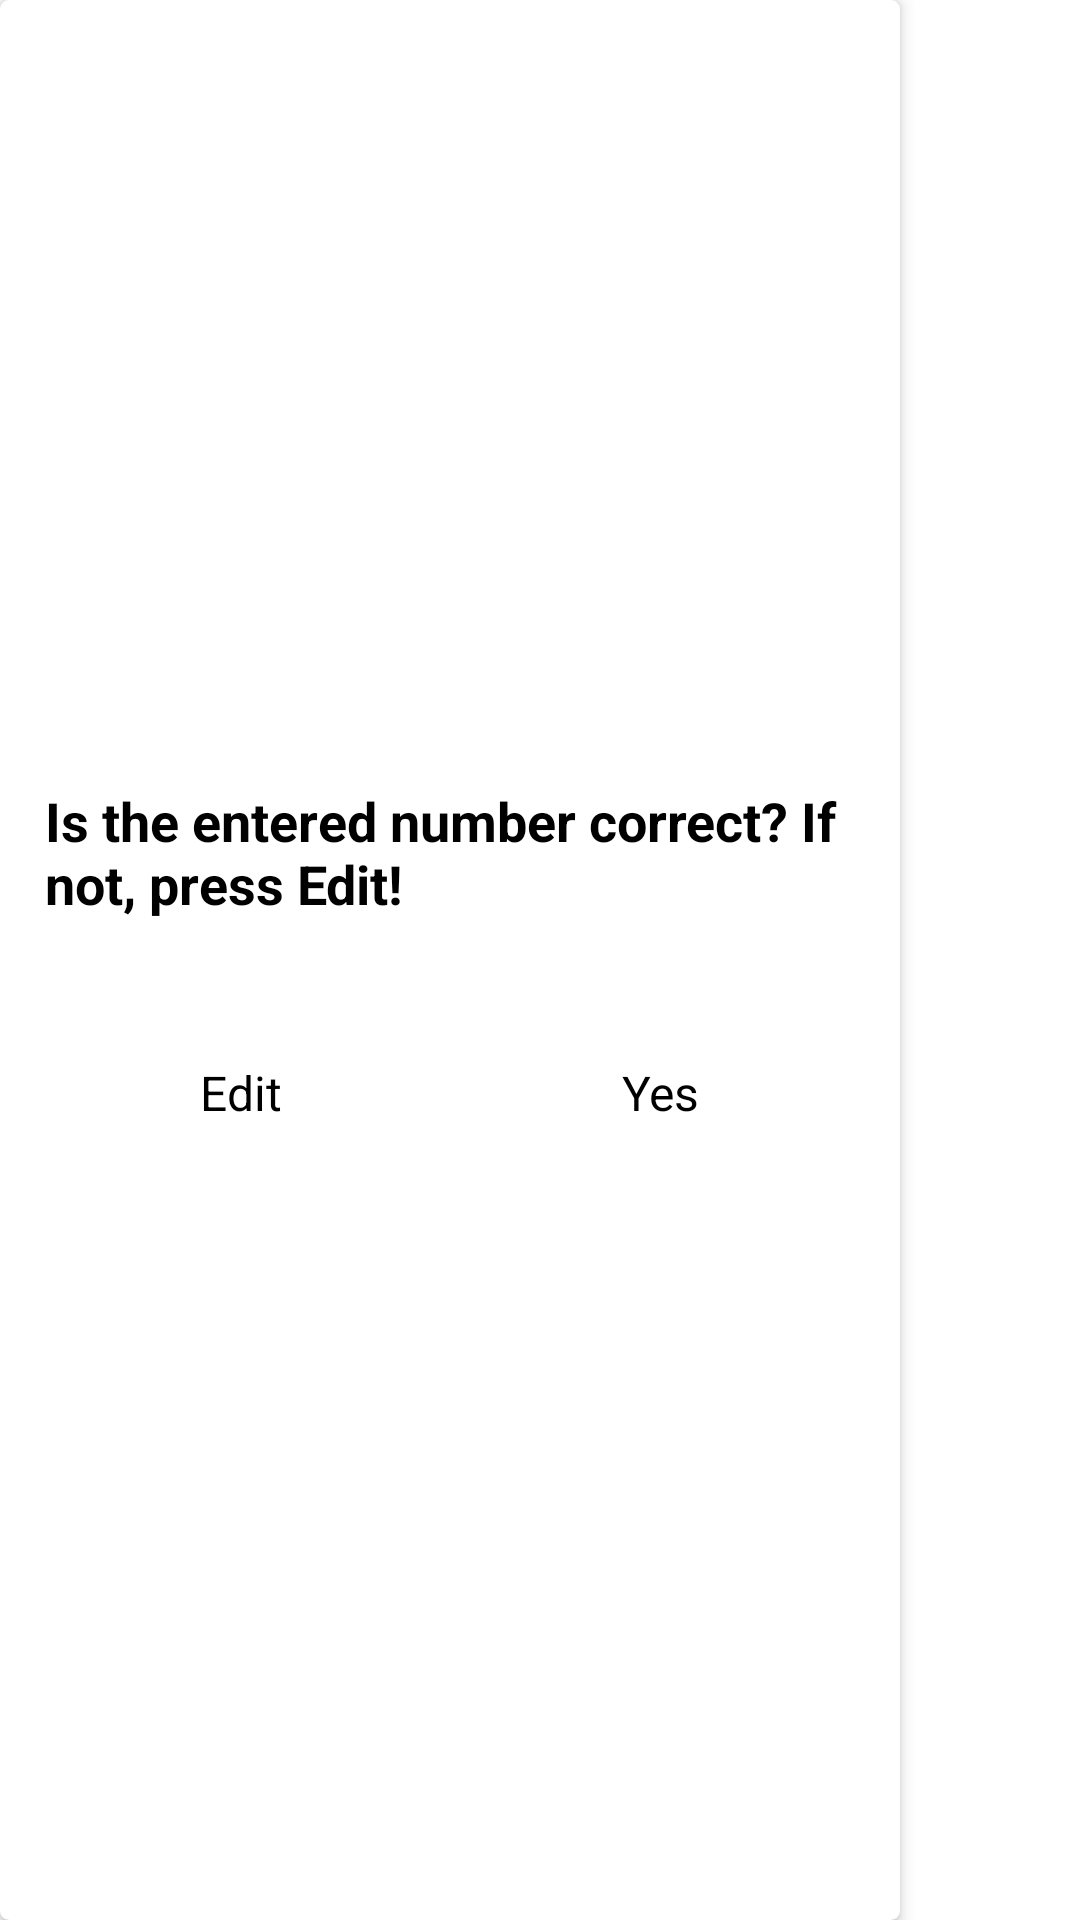

Write the Android layout XML for this screen, with the resource values it uses.
<!-- AndroidManifest.xml: application theme Theme.GossipMessenger -->
<!-- res/layout/dialog_check_number.xml -->
<?xml version="1.0" encoding="utf-8"?>
<FrameLayout xmlns:android="http://schemas.android.com/apk/res/android"
    xmlns:app="http://schemas.android.com/apk/res-auto"
    android:layout_width="match_parent"
    android:layout_height="match_parent"
    xmlns:tools="http://schemas.android.com/tools">

    <androidx.cardview.widget.CardView
        android:layout_width="300dp"
        android:layout_height="match_parent"
        android:background="@drawable/shape_dialog_rounded"
        app:cardCornerRadius="3dp"
        app:cardElevation="3dp">

        <LinearLayout
            android:layout_width="match_parent"
            android:layout_height="match_parent"
            android:gravity="center"
            android:orientation="vertical"
            android:padding="10dp">

            <TextView
                android:id="@+id/tvDialogTitle"
                android:layout_width="match_parent"
                android:layout_height="wrap_content"
                android:padding="5dp"
                android:text="@string/is_the_entered_number_correct_if_not_press_edit"
                android:textColor="@color/black"
                android:textSize="18sp"
                android:textStyle="bold" />

            <TextView
                android:id="@+id/tvEditNumber"
                android:layout_width="wrap_content"
                android:layout_height="wrap_content"
                tools:text="+91-9868208615"
                android:textSize="16sp"
                android:textStyle="bold"
                android:textColor="@color/grey"
                />

            <LinearLayout
                android:layout_width="match_parent"
                android:layout_height="40dp"
                android:layout_marginTop="10dp"
                android:orientation="horizontal">

                <TextView
                    android:id="@+id/tv_edit"
                    android:layout_width="match_parent"
                    android:layout_height="match_parent"
                    android:layout_weight="1"
                    android:background="?attr/selectableItemBackground"
                    android:gravity="center"
                    android:padding="10dp"
                    android:text="@string/edit"
                    android:textColor="@color/black"
                    android:textSize="16sp" />

                <TextView
                    android:id="@+id/tv_Yes"
                    android:layout_width="match_parent"
                    android:layout_height="match_parent"
                    android:layout_weight="1"
                    android:background="?attr/selectableItemBackground"
                    android:gravity="center"
                    android:padding="10dp"
                    android:text="@string/Yes"
                    android:textColor="@color/black"
                    android:textSize="16sp" />
            </LinearLayout>
        </LinearLayout>
    </androidx.cardview.widget.CardView>
</FrameLayout>
<!-- resources referenced by this layout -->
<resources>
  <color name="black">#FF000000</color>
  <color name="grey">#696969</color>
  <!-- drawable shape_dialog_rounded (drawable-v24) -->
  <?xml version="1.0" encoding="utf-8"?>
  <shape xmlns:android="http://schemas.android.com/apk/res/android"
      android:shape="rectangle">
  
      <gradient
          android:angle="360"
          android:endColor="@color/splash_font"
          android:startColor="@color/splash_background"
          android:type="linear" />
  
      <corners android:radius="10dp" />
  </shape>
  <string name="Yes">Yes</string>
  <string name="edit">Edit</string>
  <string name="is_the_entered_number_correct_if_not_press_edit">Is the entered number correct? If not, press Edit!</string>
  <style name="Theme.GossipMessenger" parent="Theme.MaterialComponents.DayNight.DarkActionBar">
          
          <item name="colorPrimary">@color/purple_500</item>
          <item name="colorPrimaryVariant">@color/purple_700</item>
          <item name="colorOnPrimary">@color/white</item>
          
          <item name="colorSecondary">@color/teal_200</item>
          <item name="colorSecondaryVariant">@color/teal_700</item>
          <item name="colorOnSecondary">@color/black</item>
          
          <item name="android:statusBarColor" tools:targetApi="l">?attr/colorPrimaryVariant</item>
          
      </style>
  <color name="splash_font">#003b5e</color>
  <color name="splash_background">#457b9d</color>
  <color name="purple_500">#FF6200EE</color>
  <color name="purple_700">#FF3700B3</color>
  <color name="white">#FFFFFFFF</color>
  <color name="teal_200">#FF03DAC5</color>
  <color name="teal_700">#FF018786</color>
</resources>
